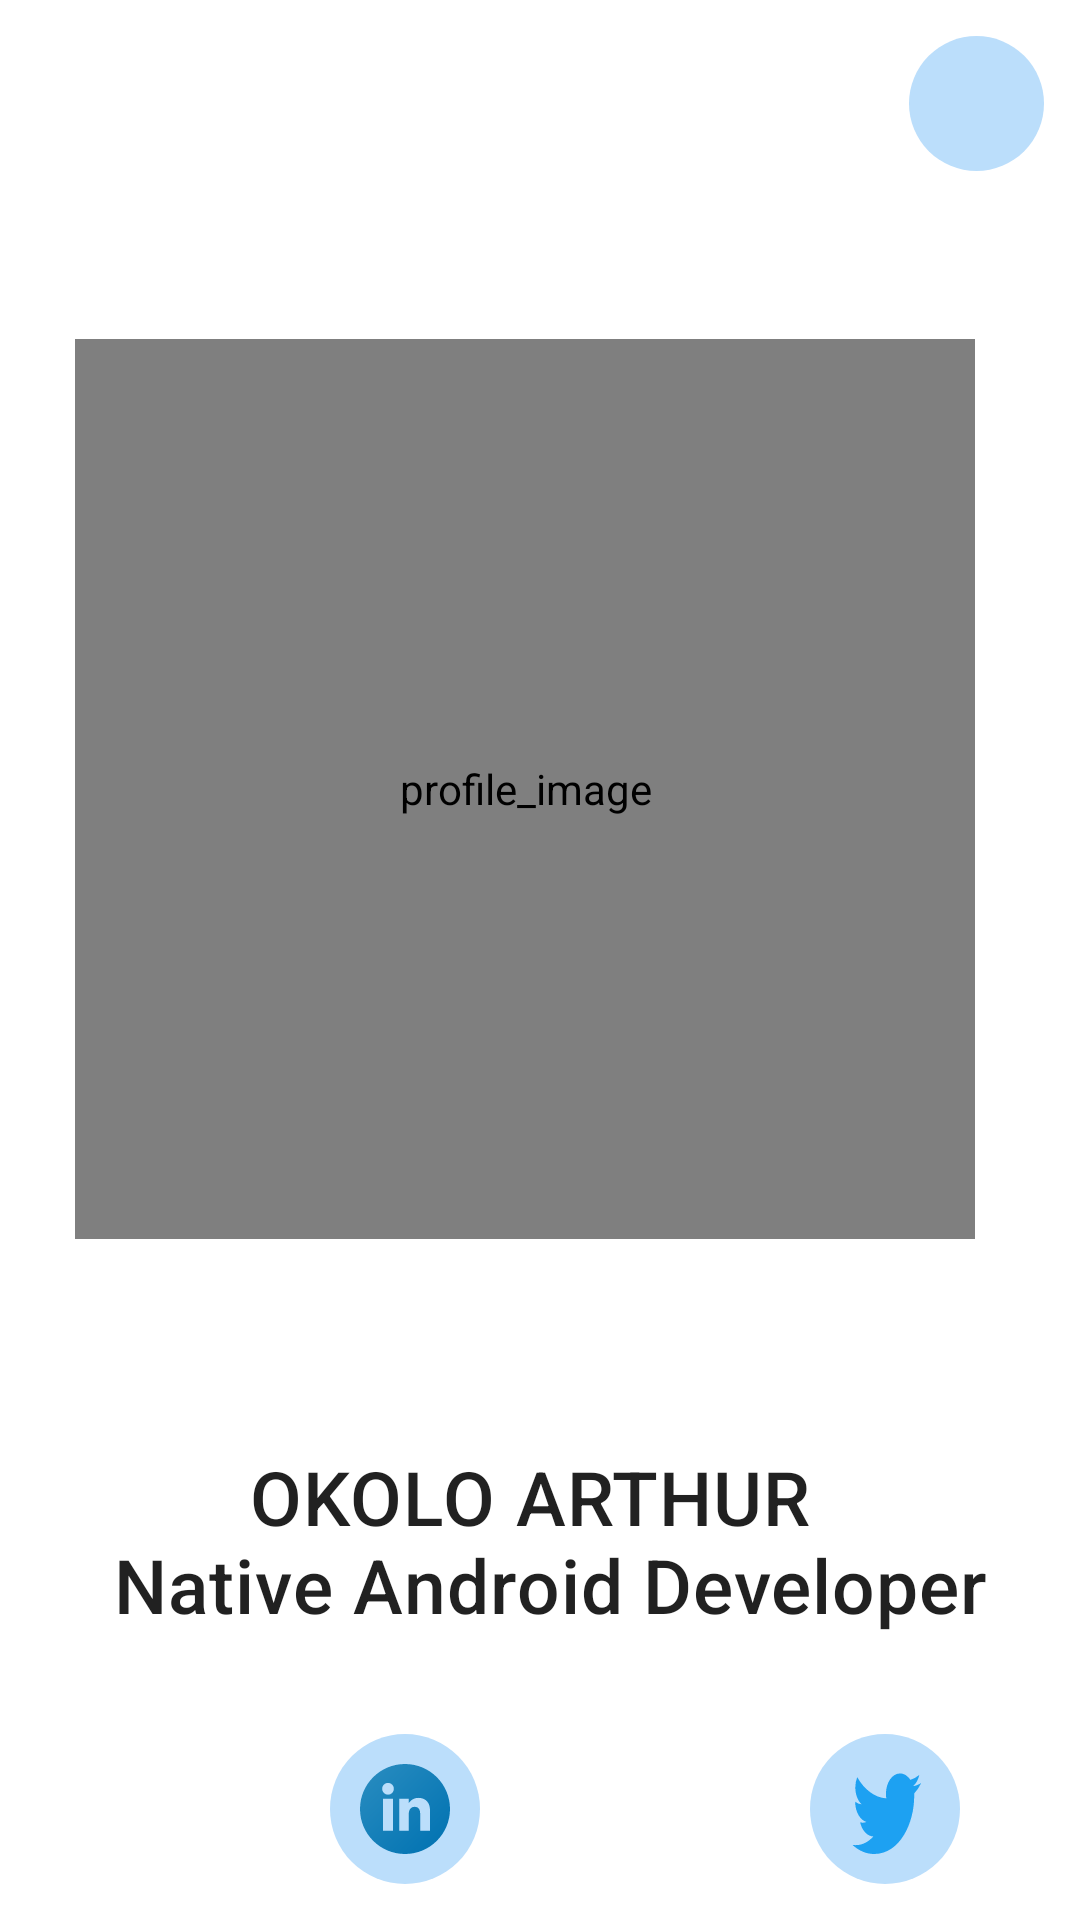

The Android layout XML behind this screen, and the referenced resources:
<!-- AndroidManifest.xml: application theme Theme.ResumeArthur -->
<!-- res/layout/fragment_intro.xml -->
<?xml version="1.0" encoding="utf-8"?>
<androidx.constraintlayout.widget.ConstraintLayout xmlns:android="http://schemas.android.com/apk/res/android"
    xmlns:app="http://schemas.android.com/apk/res-auto"
    xmlns:tools="http://schemas.android.com/tools"
    android:layout_width="match_parent"
    android:padding="12dp"
    android:layout_height="match_parent"
    tools:context=".IntroFragment">

    <ImageButton
        android:id="@+id/night_button"
        android:layout_width="45dp"
        android:layout_height="45dp"
        android:background="@drawable/button_background"
        android:contentDescription="@string/switch_daynight_mode"
        android:src="@drawable/ic_mode_night"
        app:layout_constraintEnd_toEndOf="parent"
        app:layout_constraintTop_toTopOf="parent" />

    <ImageButton
        android:id="@+id/day_button"
        android:layout_width="45dp"
        android:visibility="invisible"
        android:layout_height="45dp"
        android:background="@drawable/button_background"
        android:contentDescription="@string/switch_daynight_mode"
        android:src="@drawable/ic_light_mode"
        app:layout_constraintEnd_toEndOf="parent"
        app:layout_constraintTop_toTopOf="parent" />

    <de.hdodenhof.circleimageview.CircleImageView
        android:id="@+id/profile_image"
        android:layout_width="300dp"
        android:layout_height="300dp"
        android:layout_marginEnd="10dp"
        android:contentDescription="@string/profile_image_content_description"
        android:src="@drawable/profilecrop"
        app:civ_border_color="#FF000000"
        app:civ_border_width="2dp"
        app:layout_constraintEnd_toEndOf="parent"
        app:layout_constraintStart_toStartOf="parent"
        app:layout_constraintTop_toTopOf="@+id/guideline2" />

    <androidx.appcompat.widget.AppCompatTextView
        android:layout_width="match_parent"
        android:layout_height="wrap_content"
        android:textSize="25sp"
        android:layout_below="@id/profile_image"
        android:gravity="center_horizontal"
        android:text="@string/name_and_title"
        android:textAppearance="?attr/textAppearanceHeadline6"
        app:layout_constraintTop_toTopOf="@+id/guideline5" />

    <androidx.appcompat.widget.AppCompatImageButton
        android:id="@+id/twitter"
        android:layout_width="50dp"
        android:scaleType="fitXY"
        android:layout_height="50dp"
        android:layout_alignParentBottom="true"
        android:background="@drawable/button_background"
        android:padding="@dimen/dp_10"
        android:src="@drawable/twitter"
        app:layout_constraintBottom_toBottomOf="parent"
        app:layout_constraintEnd_toStartOf="@+id/guideline4" />

    <androidx.appcompat.widget.AppCompatImageButton
        android:id="@+id/linkedin"
        android:layout_width="50dp"
        android:scaleType="fitXY"
        android:layout_height="50dp"
        android:background="@drawable/button_background"
        android:padding="@dimen/dp_10"
        android:src="@drawable/linked_in"
        app:layout_constraintBottom_toBottomOf="parent"
        app:layout_constraintStart_toStartOf="@+id/guideline3" />

    <androidx.constraintlayout.widget.Guideline
        android:id="@+id/guideline2"
        android:layout_width="wrap_content"
        android:layout_height="wrap_content"
        android:orientation="horizontal"
        app:layout_constraintGuide_begin="101dp" />

    <androidx.constraintlayout.widget.Guideline
        android:id="@+id/guideline3"
        android:layout_width="wrap_content"
        android:layout_height="wrap_content"
        android:orientation="vertical"
        app:layout_constraintGuide_begin="98dp" />

    <androidx.constraintlayout.widget.Guideline
        android:id="@+id/guideline4"
        android:layout_width="wrap_content"
        android:layout_height="wrap_content"
        android:orientation="vertical"
        app:layout_constraintGuide_begin="308dp" />

    <androidx.constraintlayout.widget.Guideline
        android:id="@+id/guideline5"
        android:layout_width="wrap_content"
        android:layout_height="wrap_content"
        android:orientation="horizontal"
        app:layout_constraintGuide_begin="470dp" />
</androidx.constraintlayout.widget.ConstraintLayout>
<!-- resources referenced by this layout -->
<resources>
  <dimen name="dp_10">10dp</dimen>
  <!-- drawable button_background (drawable) -->
  <?xml version="1.0" encoding="utf-8"?>
  <shape xmlns:android="http://schemas.android.com/apk/res/android"
      android:shape="oval">
  
      <solid android:color="@color/md_blue_100"/>
  </shape>
  <!-- drawable linked_in (drawable) -->
  <vector android:height="54dp" android:viewportHeight="497.95"
      android:viewportWidth="497.95" android:width="54dp"
      xmlns:aapt="http://schemas.android.com/aapt" xmlns:android="http://schemas.android.com/apk/res/android">
      <path android:pathData="M248.98,0C111.47,0 0,111.47 0,248.98S111.47,497.95 248.98,497.95 497.95,386.48 497.95,248.98C497.95,111.47 386.48,0 248.98,0zM182.55,369.34h-54.67L127.88,192.74h54.67v176.61zM154.96,169.61c-17.85,0 -32.33,-14.59 -32.33,-32.59 0,-18 14.48,-32.59 32.33,-32.59s32.32,14.59 32.32,32.59c0,18 -14.47,32.59 -32.32,32.59zM387.4,369.34h-54.4v-92.7c0,-25.43 -9.66,-39.62 -29.76,-39.62 -21.88,0 -33.31,14.78 -33.31,39.62v92.7h-52.43L217.5,192.74h52.43v23.79s15.77,-29.17 53.22,-29.17c37.45,0 64.26,22.87 64.26,70.17l-0,111.82z">
          <aapt:attr name="android:fillColor">
              <gradient android:endX="425.03" android:endY="425.03"
                  android:startX="72.92" android:startY="72.92" android:type="linear">
                  <item android:color="#FF2489BE" android:offset="0"/>
                  <item android:color="#FF0575B3" android:offset="1"/>
              </gradient>
          </aapt:attr>
      </path>
  </vector>
  <!-- drawable profilecrop: jpg bitmap (drawable, 84233 bytes) -->
  <!-- drawable twitter (drawable) -->
  <vector xmlns:android="http://schemas.android.com/apk/res/android"
      android:width="54dp"
      android:height="54dp"
      android:viewportWidth="643.94"
      android:viewportHeight="446.88">
    <path
        android:pathData="m243.74,446.88c185.67,0 287.2,-153.88 287.2,-287.31 0,-4.37 -0.09,-8.72 -0.29,-13.05a205.3,205.3 0,0 0,50.35 -52.29c-18.09,8.04 -37.55,13.46 -57.97,15.9 20.84,-12.5 36.84,-32.28 44.39,-55.85a202.42,202.42 0,0 1,-64.1 24.51c-18.42,-19.63 -44.64,-31.9 -73.68,-31.9 -55.74,0 -100.95,45.22 -100.95,100.96 0,7.93 0.89,15.63 2.62,23.02 -83.89,-4.22 -158.29,-44.4 -208.07,-105.5a100.74,100.74 0,0 0,-13.67 50.75c0,35.03 17.82,65.96 44.92,84.06a100.17,100.17 0,0 1,-45.72 -12.63c-0.01,0.42 -0.01,0.84 -0.01,1.29 0,48.9 34.79,89.73 80.98,98.99a101.04,101.04 0,0 1,-26.62 3.55c-6.49,0 -12.82,-0.64 -18.97,-1.82 12.85,40.12 50.12,69.32 94.3,70.14 -34.55,27.09 -78.07,43.22 -125.37,43.22a204.9,204.9 0,0 1,-24.08 -1.4c44.67,28.65 97.72,45.36 154.73,45.36"
        android:strokeLineJoin="round"
        android:fillColor="#1da1f2"
        android:fillType="nonZero"/>
  </vector>
  <string name="name_and_title">OKOLO ARTHUR \n Native Android Developer</string>
  <string name="profile_image_content_description">profile_image</string>
  <string name="switch_daynight_mode">Switch DayNight Mode</string>
  <style name="Theme.ResumeArthur" parent="Theme.MaterialComponents.DayNight.NoActionBar">
          
          <item name="colorPrimary">@color/colorPrimary</item>
          <item name="colorPrimaryVariant">@color/colorPrimaryDark</item>
          <item name="colorOnPrimary">@color/white</item>
          
          <item name="colorSecondary">@color/teal_200</item>
          <item name="colorSecondaryVariant">@color/teal_700</item>
          <item name="colorOnSecondary">@color/black</item>
          
          <item name="android:statusBarColor">?attr/colorPrimaryVariant</item>
          
      </style>
  <color name="md_blue_100">#BBDEFB</color>
  <color name="colorPrimary">#6FB6F4</color>
  <color name="colorPrimaryDark">#3E97F0</color>
  <color name="white">#FFFFFFFF</color>
  <color name="teal_200">#FF03DAC5</color>
  <color name="teal_700">#FF018786</color>
  <color name="black">#FF000000</color>
</resources>
